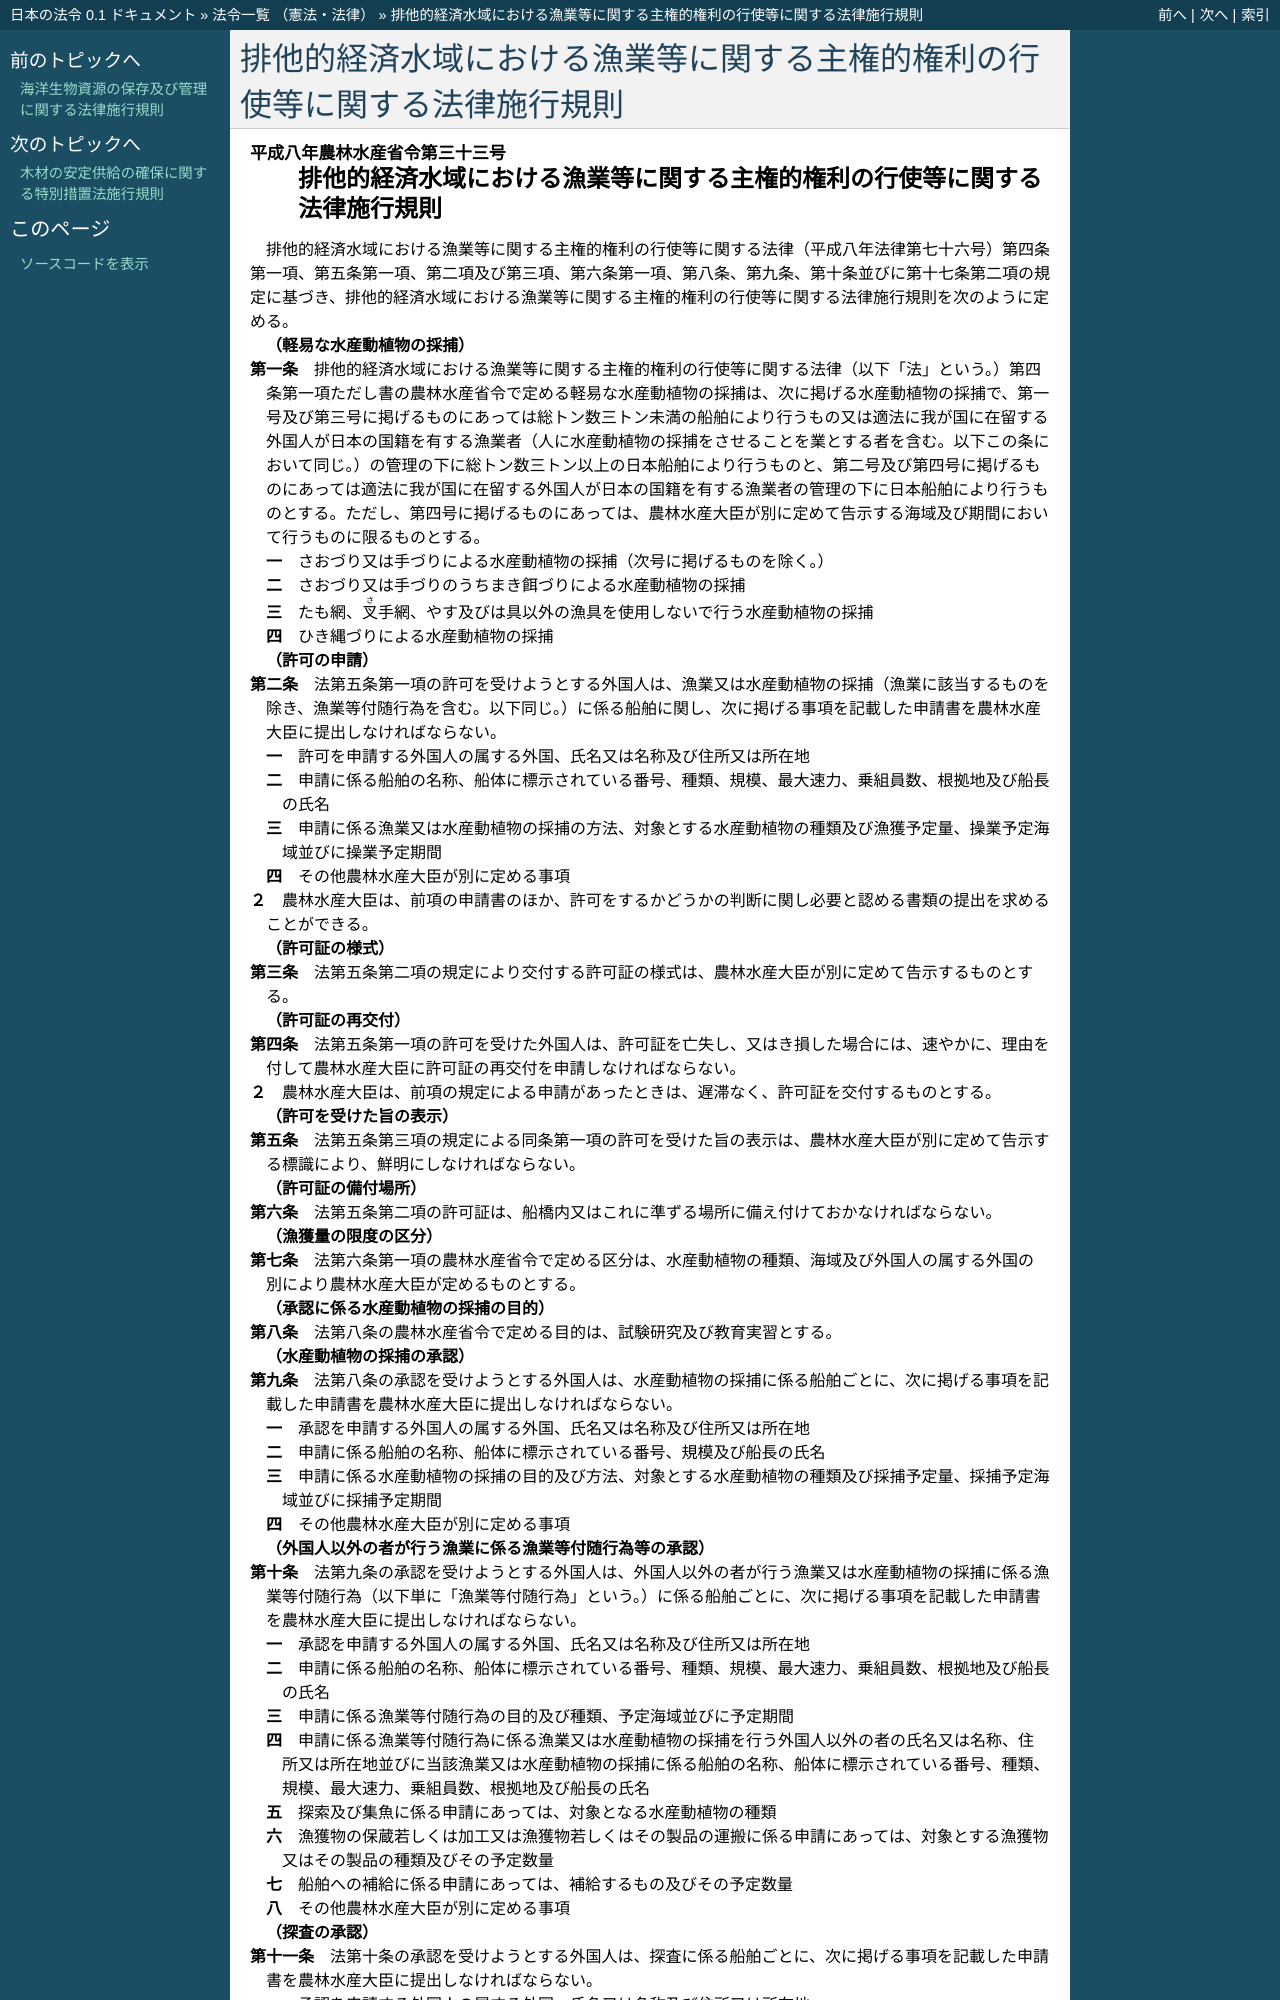

repository: ledmonster/japanese-law · page: doc/408/408M50000200033_20250207_507M60000200002.html · generator: sphinx

.. _408M50000200033_20250207_507M60000200002:

:orphan:

==========================================================================
排他的経済水域における漁業等に関する主権的権利の行使等に関する法律施行規則
==========================================================================
